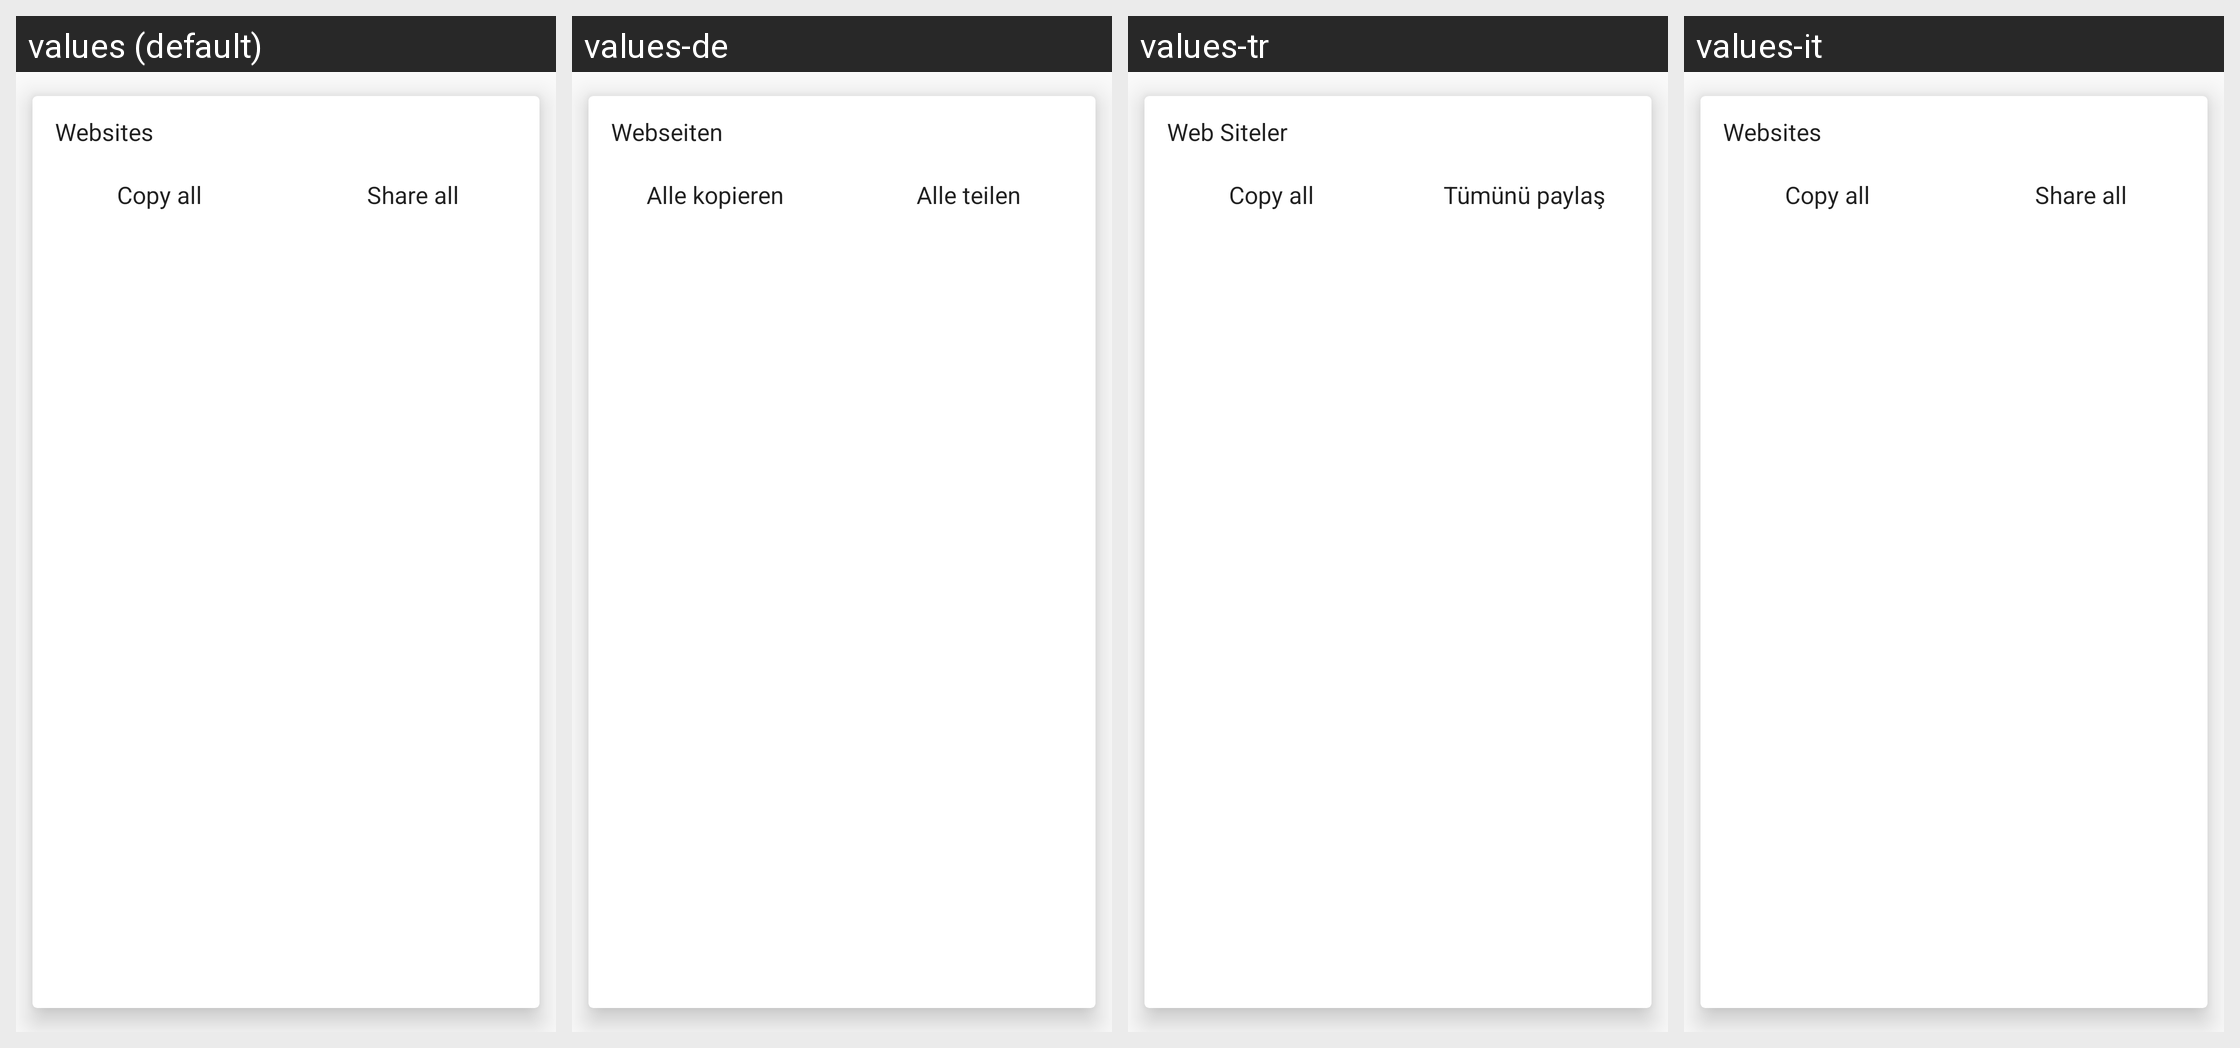

The same Android screen rendered under several of its app's locales, left to right. List the strings drawn on it with the default value and each locale's translation.
Android screen res/layout/web_head_context_activity.xml rendered under 4 locales, left to right: values (default), values-de, values-tr, values-it. Device: Nexus 5 (rendered at 1080×1920; each locale shown at half size, 540×960, under a caption strip naming it); theme AppTheme.
Other locales in the repository, not shown: values-el, values-es-rUS, values-fr, values-hi-rIN, values-hr, values-ja, values-ko, values-nl, values-pt-rBR, values-pt-rPT, values-ru, values-sk, values-sv, values-zh-rCN, values-zh-rTW.
Strings drawn on this screen, with the default value and each locale's value (text and hints the layout hard-codes, and strings that could not be matched under every locale, appear in the picture but are not listed):

web_sites
  values: Websites
  values-de: Webseiten
  values-tr: Web Siteler
  values-it: Websites  [not translated; the default value is used]

copy_all
  values: Copy all
  values-de: Alle kopieren
  values-tr: Copy all  [not translated; the default value is used]
  values-it: Copy all  [not translated; the default value is used]

share_all
  values: Share all
  values-de: Alle teilen
  values-tr: Tümünü paylaş
  values-it: Share all  [not translated; the default value is used]
